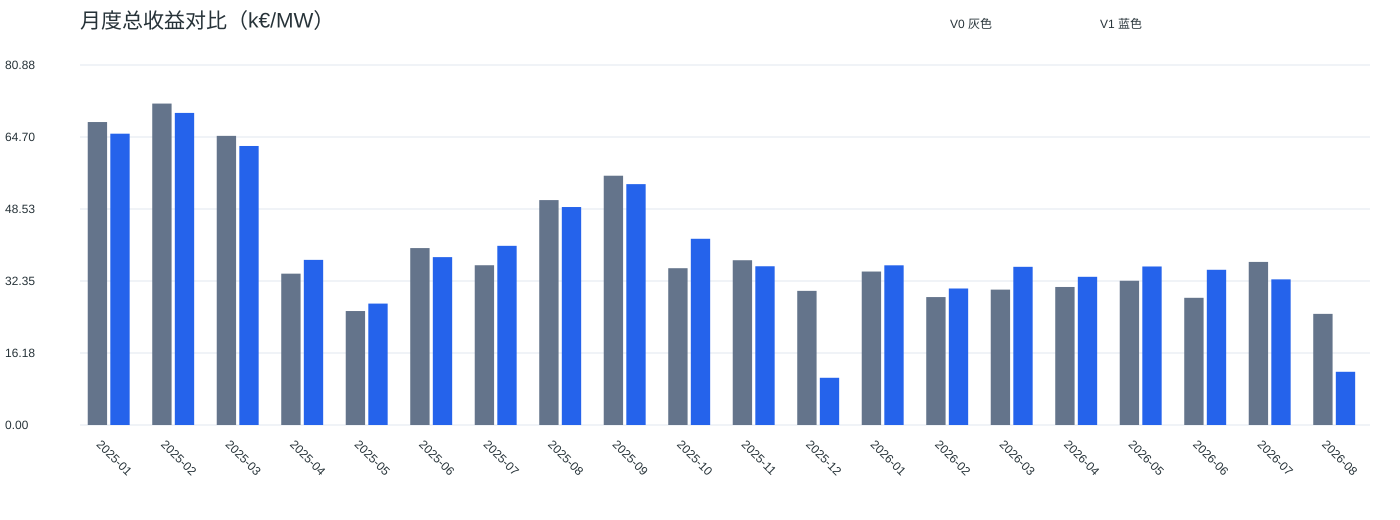

Data behind this chart, as committed beside it:
month, V0_kEUR_per_MW, V1_kEUR_per_MW, delta_kEUR_per_MW, change_pct, V0_valid_qh, V1_valid_qh, nominal_qh
2025-01, 68.06, 65.44, -2.62, -3.849, 2924, 2928, 2976
2025-02, 72.21, 70.11, -2.099, -2.907, 2592, 2592, 2688
2025-03, 64.96, 62.68, -2.273, -3.499, 2936, 2961, 2972
2025-04, 34, 37.1, 3.098, 9.111, 2448, 2491, 2880
2025-05, 25.61, 27.28, 1.671, 6.526, 2328, 2346, 2976
2025-06, 39.75, 37.71, -2.034, -5.117, 2784, 2784, 2880
2025-07, 35.89, 40.25, 4.359, 12.15, 2460, 2463, 2976
2025-08, 50.53, 48.97, -1.558, -3.084, 2872, 2879, 2976
2025-09, 56, 54.11, -1.89, -3.374, 2860, 2867, 2880
2025-10, 35.23, 41.84, 6.61, 18.76, 2485, 2504, 2980
2025-11, 37.02, 35.66, -1.356, -3.663, 2572, 2576, 2880
2025-12, 30.14, 10.61, -19.53, -64.8, 2784, 2784, 2976
2026-01, 34.48, 35.88, 1.399, 4.056, 2590, 2591, 2976
2026-02, 28.74, 30.67, 1.925, 6.699, 2649, 2666, 2688
2026-03, 30.41, 35.54, 5.124, 16.85, 2741, 2757, 2972
2026-04, 31.01, 33.29, 2.283, 7.364, 2485, 2489, 2880
2026-05, 32.4, 35.61, 3.208, 9.9, 2586, 2587, 2976
2026-06, 28.58, 34.87, 6.295, 22.03, 2548, 2567, 2880
2026-07, 36.64, 32.72, -3.919, -10.7, 2684, 2686, 2976
2026-08, 24.97, 11.95, -13.01, -52.12, 1919, 1920, 2976
